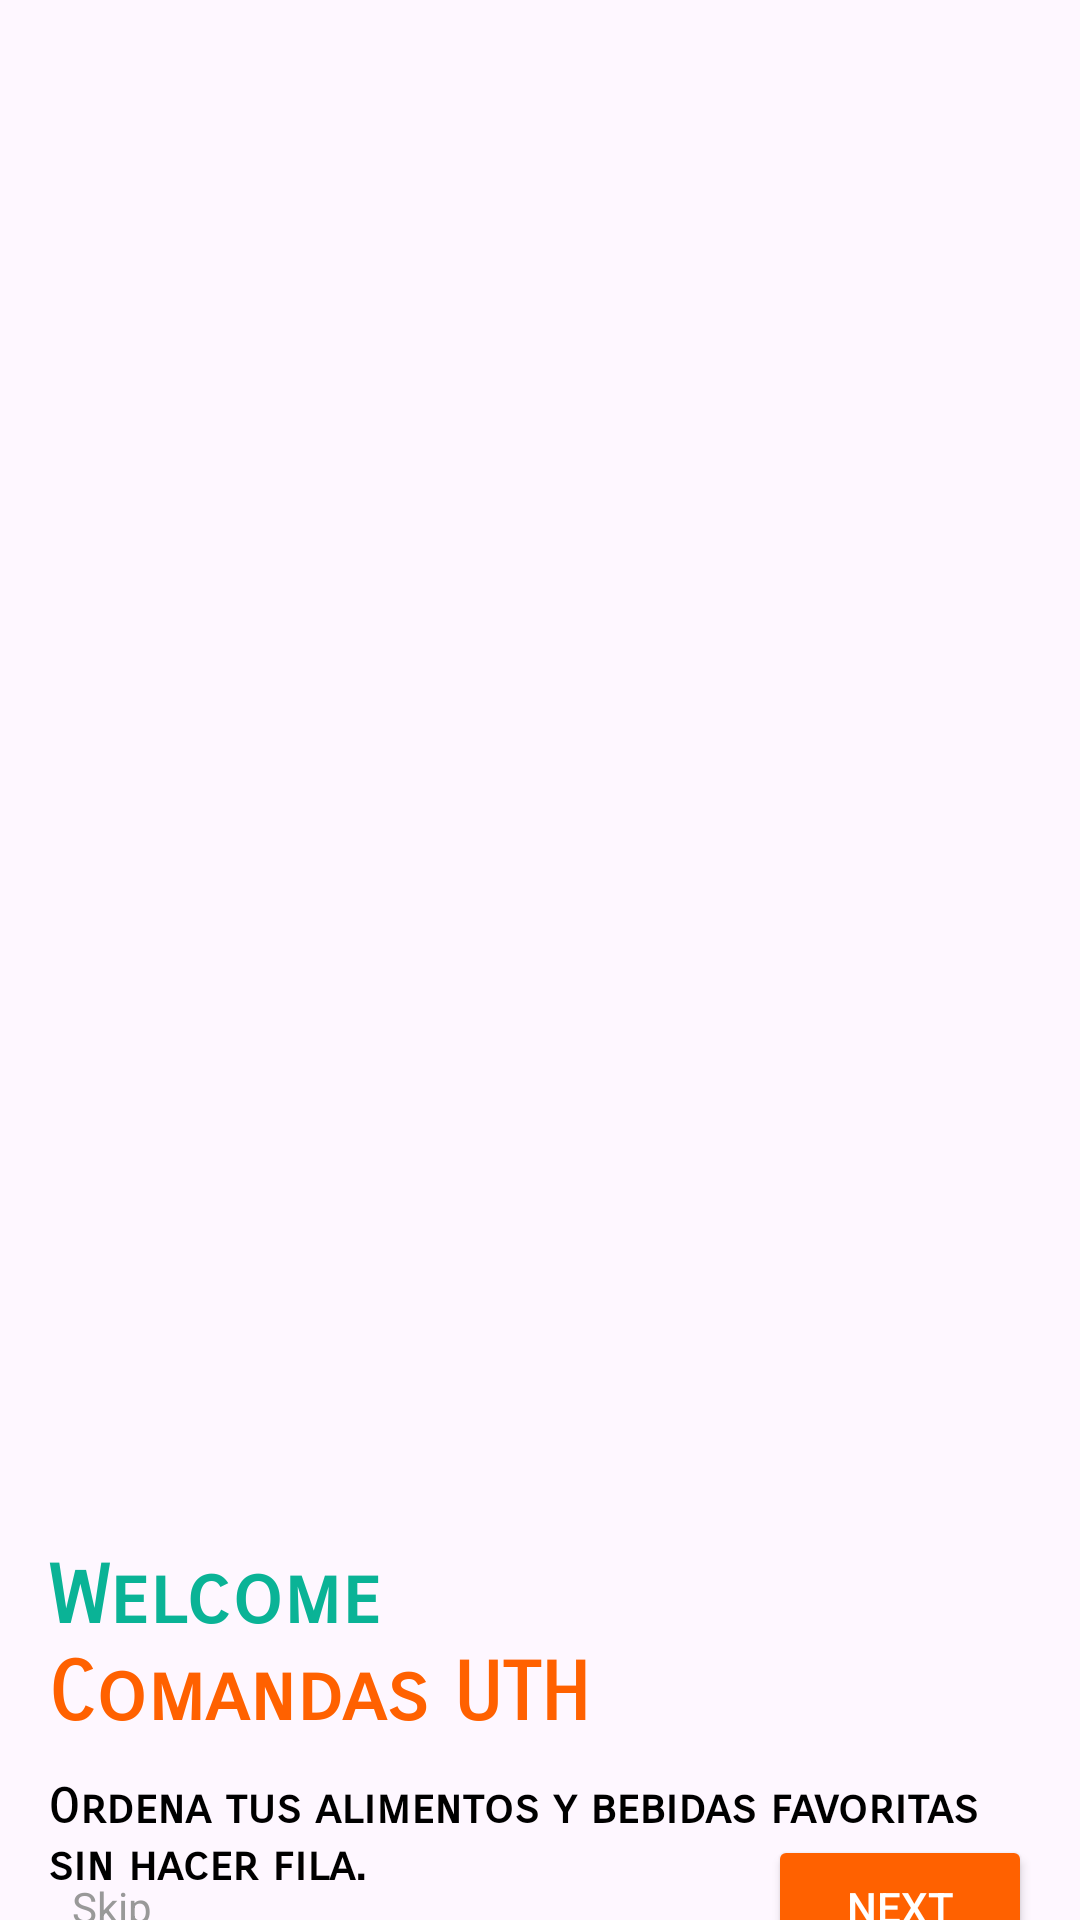

Write the Android layout XML for this screen, with the resource values it uses.
<!-- AndroidManifest.xml: application theme Theme.Comandas -->
<!-- res/layout/fragment_first.xml -->
<androidx.constraintlayout.widget.ConstraintLayout xmlns:android="http://schemas.android.com/apk/res/android"
    xmlns:app="http://schemas.android.com/apk/res-auto"
    xmlns:tools="http://schemas.android.com/tools"
    android:layout_width="match_parent"
    android:layout_height="match_parent"
    android:background="@drawable/orange_background"
    tools:context=".ui.views.onboarding.FirstFragment">

    <ImageView
        android:id="@+id/imageViewOnboarding"
        android:layout_width="0dp"
        android:layout_height="500dp"
        android:scaleType="centerCrop"
        android:src="@drawable/intro"
        app:layout_constraintEnd_toEndOf="parent"
        app:layout_constraintHeight_percent="0.5"
        app:layout_constraintStart_toStartOf="parent"
        app:layout_constraintTop_toTopOf="parent" />

    <TextView
        android:id="@+id/textViewOnboardingTitle"
        android:layout_width="0dp"
        android:layout_height="wrap_content"
        android:layout_marginStart="16dp"
        android:layout_marginTop="16dp"
        android:fontFamily="sans-serif-smallcaps"
        android:gravity="start"
        android:text="@string/onboarding_welcome_title"
        android:textColor="@color/teal"
        android:textSize="27sp"
        android:textStyle="bold"
        app:layout_constraintEnd_toEndOf="parent"
        app:layout_constraintStart_toStartOf="parent"
        app:layout_constraintTop_toBottomOf="@id/imageViewOnboarding" />

    <TextView
        android:id="@+id/textViewOnboardingTitle2"
        android:layout_width="0dp"
        android:layout_height="wrap_content"
        android:layout_marginStart="16dp"
        android:fontFamily="sans-serif-smallcaps"
        android:gravity="start"
        android:text="@string/app_name"
        android:textColor="@color/orange"
        android:textSize="27sp"
        android:textStyle="bold"
        app:layout_constraintEnd_toEndOf="parent"
        app:layout_constraintStart_toStartOf="parent"
        app:layout_constraintTop_toBottomOf="@id/textViewOnboardingTitle" />

    <TextView
        android:id="@+id/textViewOnboardingDescription"
        android:layout_width="0dp"
        android:layout_height="wrap_content"
        android:layout_marginStart="16dp"
        android:layout_marginTop="12dp"
        android:layout_marginEnd="16dp"
        android:fontFamily="sans-serif-smallcaps"
        android:gravity="start"
        android:text="@string/onboarding_welcome_description"
        android:textColor="@color/black"
        android:textSize="16sp"
        android:textStyle="bold"
        app:layout_constraintEnd_toEndOf="parent"
        app:layout_constraintStart_toStartOf="parent"
        app:layout_constraintTop_toBottomOf="@id/textViewOnboardingTitle2" />

    <TextView
        android:id="@+id/textViewSkip"
        android:layout_width="wrap_content"
        android:layout_height="wrap_content"
        android:text="@string/skip_boton"
        android:textColor="@color/disabled_button_text"
        android:padding="8dp"
        android:clickable="true"
        android:focusable="true"
        android:focusableInTouchMode="true"
        android:layout_marginStart="16dp"
        app:layout_constraintBottom_toBottomOf="parent"
        app:layout_constraintStart_toStartOf="parent"
        app:layout_constraintTop_toBottomOf="@id/textViewOnboardingDescription" />


    <Button
        android:id="@+id/buttonNext"
        android:layout_width="wrap_content"
        android:layout_height="wrap_content"
        android:text="@string/next_boton"
        android:textColor="@color/white"
        android:backgroundTint="@color/orange"
        android:layout_marginEnd="16dp"
        app:layout_constraintBottom_toBottomOf="parent"
        app:layout_constraintEnd_toEndOf="parent"
        app:layout_constraintTop_toBottomOf="@id/textViewOnboardingDescription" />

</androidx.constraintlayout.widget.ConstraintLayout>
<!-- resources referenced by this layout -->
<resources>
  <color name="black">#FF000000</color>
  <color name="disabled_button_text">#999999</color>
  <color name="orange">#FF6100</color>
  <color name="teal">#0ab396</color>
  <color name="white">#FFFFFFFF</color>
  <string name="app_name">Comandas UTH</string>
  <string name="next_boton">Next</string>
  <string name="onboarding_welcome_description">Ordena tus alimentos y bebidas favoritas sin hacer fila.</string>
  <string name="onboarding_welcome_title">Welcome</string>
  <string name="skip_boton">Skip</string>
  <style name="Theme.Comandas" parent="Base.Theme.Comandas" />
  <style name="Base.Theme.Comandas" parent="Theme.Material3.DayNight.NoActionBar">
          
          
      </style>
</resources>
